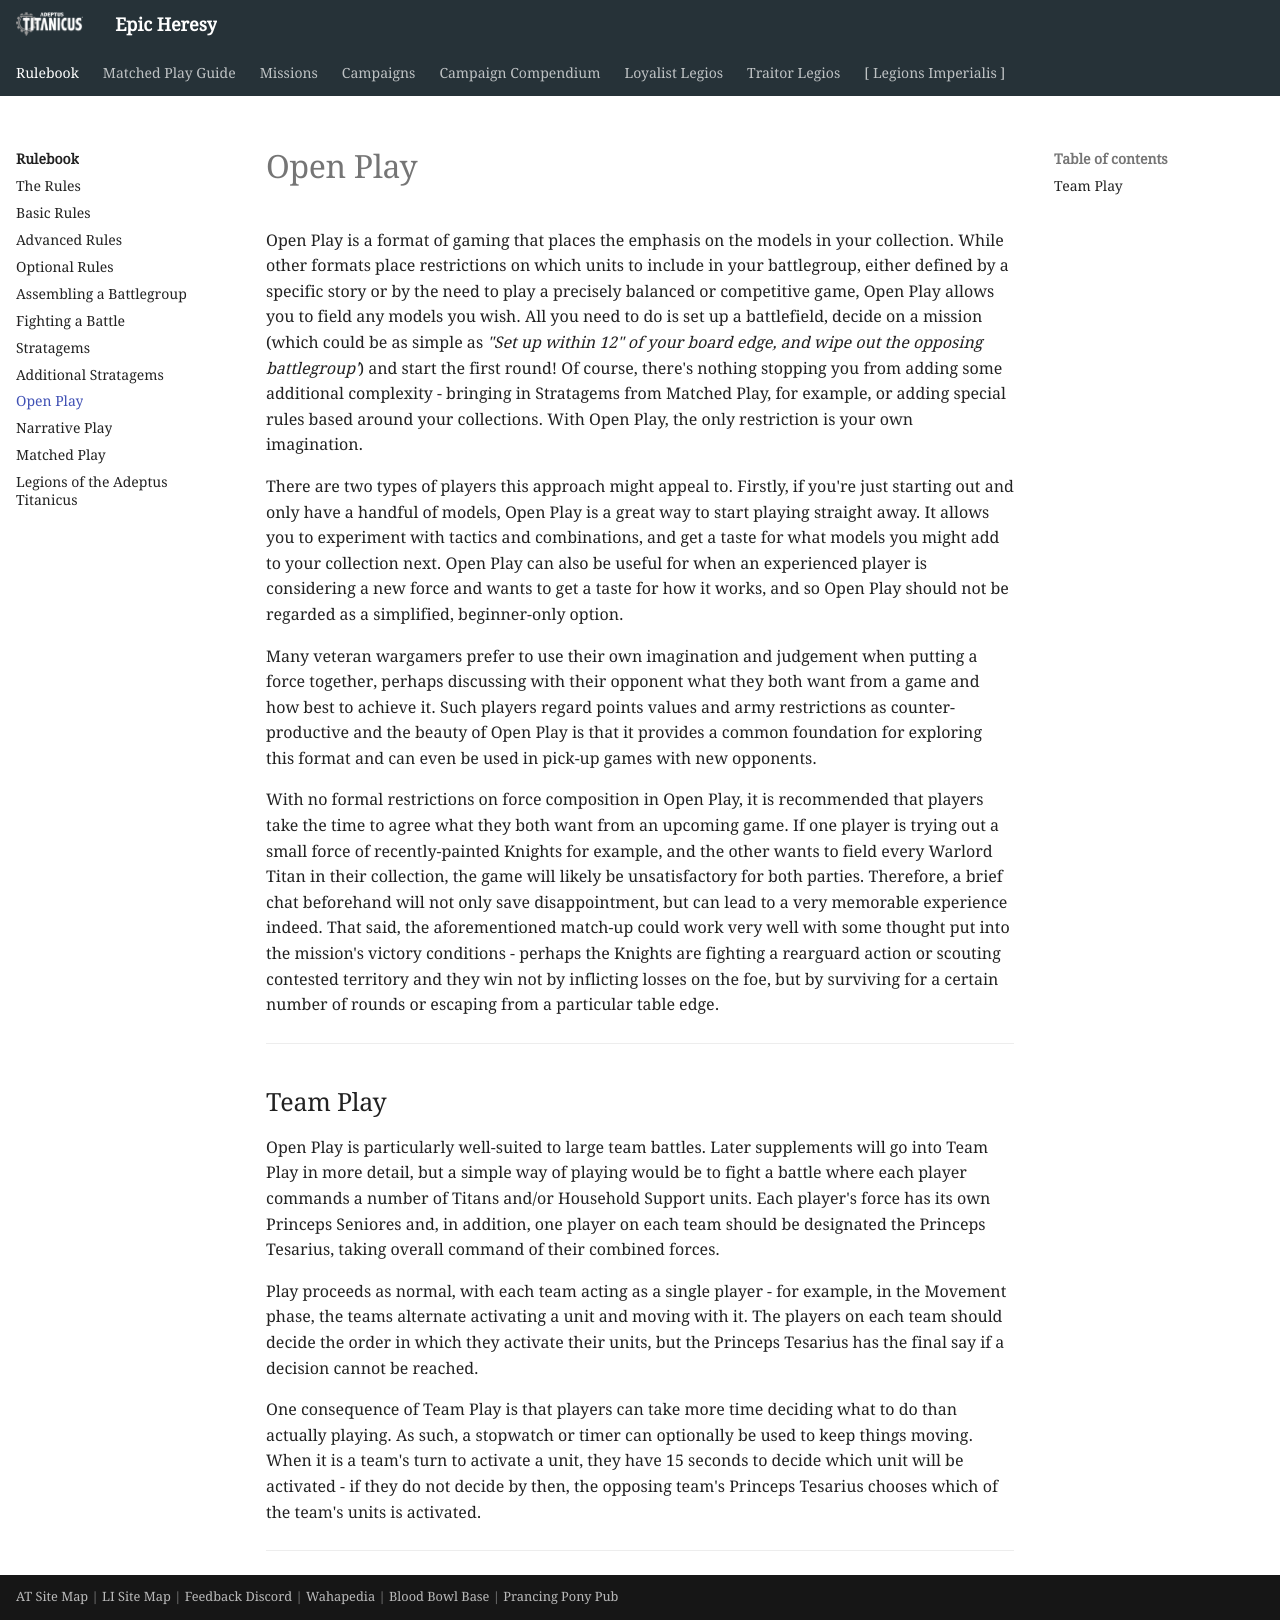

repository: BBBase-EHeresy-PPPub/EHeresy · page: at2018/rulebook/open_play/index.html · generator: mkdocs

Open Play is a format of gaming that places the emphasis on the models in your collection. While other formats place restrictions on which units to include in your battlegroup, either defined by a specific story or by the need to play a precisely balanced or competitive game, Open Play allows you to field any models you wish. All you need to do is set up a battlefield, decide on a mission (which could be as simple as *"Set up within 12" of your board edge, and wipe out the opposing battlegroup'*) and start the first round! Of course, there's nothing stopping you from adding some additional complexity - bringing in Stratagems from Matched Play, for example, or adding special rules based around your collections. With Open Play, the only restriction is your own imagination.

There are two types of players this approach might appeal to. Firstly, if you're just starting out and only have a handful of models, Open Play is a great way to start playing straight away. It allows you to experiment with tactics and combinations, and get a taste for what models you might add to your collection next. Open Play can also be useful for when an experienced player is considering a new force and wants to get a taste for how it works, and so Open Play should not be regarded as a simplified, beginner-only option.

Many veteran wargamers prefer to use their own imagination and judgement when putting a force together, perhaps discussing with their opponent what they both want from a game and how best to achieve it. Such players regard points values and army restrictions as counter-productive and the beauty of Open Play is that it provides a common foundation for exploring this format and can even be used in pick-up games with new opponents.

With no formal restrictions on force composition in Open Play, it is recommended that players take the time to agree what they both want from an upcoming game. If one player is trying out a small force of recently-painted Knights for example, and the other wants to field every Warlord Titan in their collection, the game will likely be unsatisfactory for both parties. Therefore, a brief chat beforehand will not only save disappointment, but can lead to a very memorable experience indeed. That said, the aforementioned match-up could work very well with some thought put into the mission's victory conditions - perhaps the Knights are fighting a rearguard action or scouting contested territory and they win not by inflicting losses on the foe, but by surviving for a certain number of rounds or escaping from a particular table edge.

---

## Team Play

Open Play is particularly well-suited to large team battles. Later supplements will go into Team Play in more detail, but a simple way of playing would be to fight a battle where each player commands a number of Titans and/or Household Support units. Each player's force has its own Princeps Seniores and, in addition, one player on each team should be designated the Princeps Tesarius, taking overall command of their combined forces.

Play proceeds as normal, with each team acting as a single player - for example, in the Movement phase, the teams alternate activating a unit and moving with it. The players on each team should decide the order in which they activate their units, but the Princeps Tesarius has the final say if a decision cannot be reached.

One consequence of Team Play is that players can take more time deciding what to do than actually playing. As such, a stopwatch or timer can optionally be used to keep things moving. When it is a team's turn to activate a unit, they have 15 seconds to decide which unit will be activated - if they do not decide by then, the opposing team's Princeps Tesarius chooses which of the team's units is activated.

---
